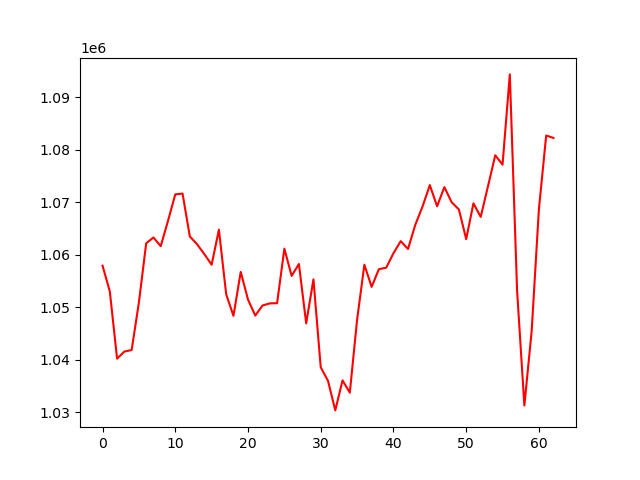

The file beside this chart, header and first rows:
, 0
0, 1057906
1, 1052990
2, 1040177
3, 1041538
4, 1041820
5, 1050902
6, 1062184
7, 1063278
8, 1061628
9, 1066454
10, 1071503
11, 1071658
12, 1063480
13, 1061990
14, 1060104
15, 1058089
16, 1064773
17, 1052463
18, 1048340
19, 1056718
20, 1051440
21, 1048398
22, 1050318
23, 1050719
24, 1050756
25, 1061150
26, 1055963
27, 1058229
28, 1046907
29, 1055294
30, 1038542
31, 1035953
32, 1030314
33, 1036046
34, 1033695
35, 1047572
36, 1058096
37, 1053870
38, 1057245
39, 1057516
40, 1060274
41, 1062589
42, 1061090
43, 1065690
44, 1069192
45, 1073269
46, 1069224
47, 1072889
48, 1070006
49, 1068619
50, 1062975
51, 1069792
52, 1067206
53, 1073072
54, 1078960
55, 1077170
56, 1094378
57, 1053146
58, 1031244
59, 1045371
... 3 more rows
